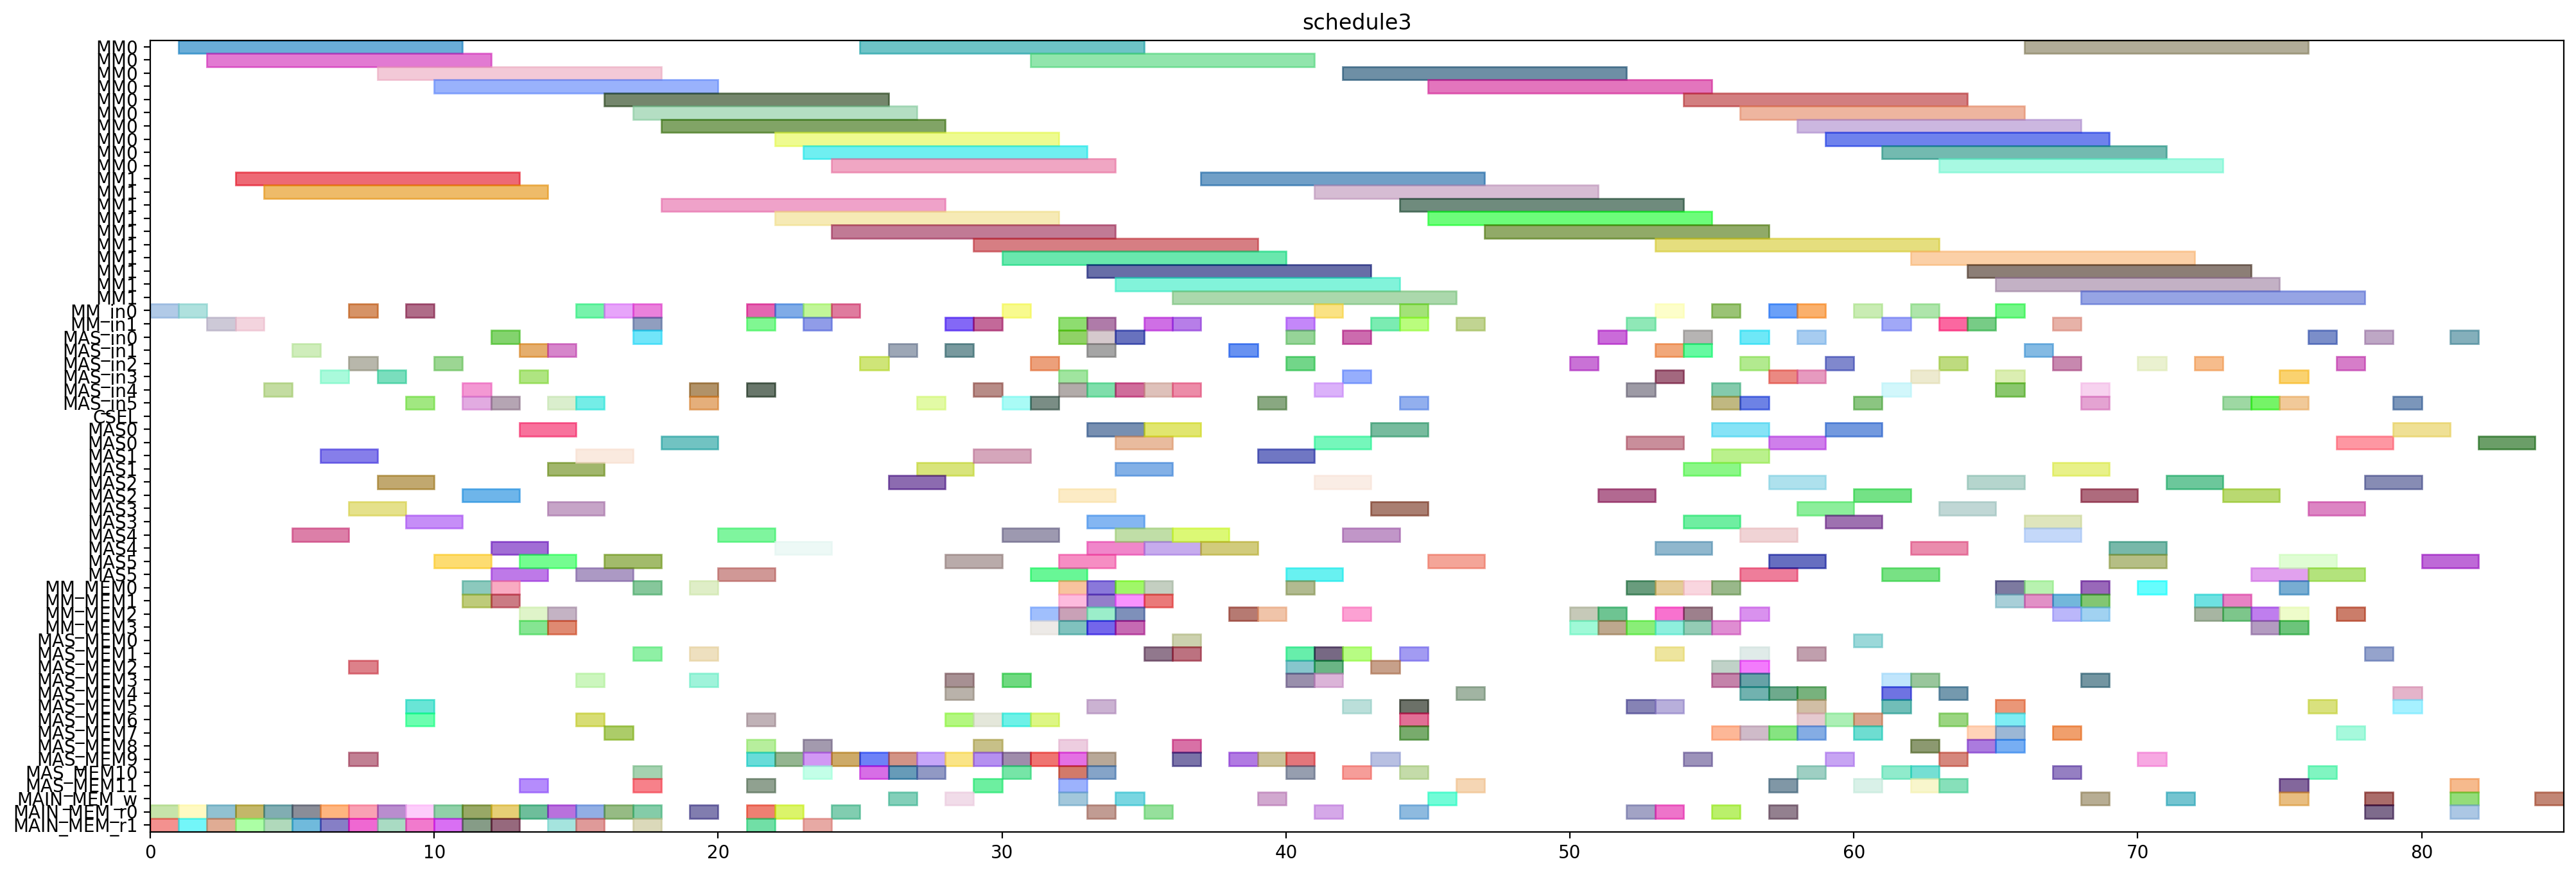

Write Python code to recreate this figure.
from pyschedule import Scenario, solvers, plotters, alt


def solve():
	horizon = 200
	S = Scenario("schedule3", horizon=horizon)

	# resource
	MM = S.Resources('MM', num=2, size=10)
	MM_in = S.Resources('MM_in', num=2)
	MAS_in = S.Resources('MAS_in', num=6)
	CSEL = S.Resource('CSEL')
	MAS = S.Resources('MAS', num=6, size=2, periods=range(1, horizon))
	MM_MEM = S.Resources('MM_MEM', num=4)
	MAS_MEM = S.Resources('MAS_MEM', num=12)
	MAIN_MEM_w = S.Resource('MAIN_MEM_w', size=1)
	MAIN_MEM_r = S.Resources('MAIN_MEM_r', num=2)

	# result of previous scheduling
	t0_t1_in = S.Task('t0_t1_in', length=1, delay_cost=1)
	S += t0_t1_in >= 0
	t0_t1_in += MM_in[0]

	t0_t1_mem0 = S.Task('t0_t1_mem0', length=1, delay_cost=1)
	S += t0_t1_mem0 >= 0
	t0_t1_mem0 += MAIN_MEM_r[0]

	t0_t1_mem1 = S.Task('t0_t1_mem1', length=1, delay_cost=1)
	S += t0_t1_mem1 >= 0
	t0_t1_mem1 += MAIN_MEM_r[1]

	t0_t0_in = S.Task('t0_t0_in', length=1, delay_cost=1)
	S += t0_t0_in >= 1
	t0_t0_in += MM_in[0]

	t0_t0_mem0 = S.Task('t0_t0_mem0', length=1, delay_cost=1)
	S += t0_t0_mem0 >= 1
	t0_t0_mem0 += MAIN_MEM_r[0]

	t0_t0_mem1 = S.Task('t0_t0_mem1', length=1, delay_cost=1)
	S += t0_t0_mem1 >= 1
	t0_t0_mem1 += MAIN_MEM_r[1]

	t0_t1 = S.Task('t0_t1', length=10, delay_cost=1)
	S += t0_t1 >= 1
	t0_t1 += MM[0]

	t0_t0 = S.Task('t0_t0', length=10, delay_cost=1)
	S += t0_t0 >= 2
	t0_t0 += MM[0]

	t2_t1_in = S.Task('t2_t1_in', length=1, delay_cost=1)
	S += t2_t1_in >= 2
	t2_t1_in += MM_in[1]

	t2_t1_mem0 = S.Task('t2_t1_mem0', length=1, delay_cost=1)
	S += t2_t1_mem0 >= 2
	t2_t1_mem0 += MAIN_MEM_r[0]

	t2_t1_mem1 = S.Task('t2_t1_mem1', length=1, delay_cost=1)
	S += t2_t1_mem1 >= 2
	t2_t1_mem1 += MAIN_MEM_r[1]

	t2_t0_in = S.Task('t2_t0_in', length=1, delay_cost=1)
	S += t2_t0_in >= 3
	t2_t0_in += MM_in[1]

	t2_t0_mem0 = S.Task('t2_t0_mem0', length=1, delay_cost=1)
	S += t2_t0_mem0 >= 3
	t2_t0_mem0 += MAIN_MEM_r[0]

	t2_t0_mem1 = S.Task('t2_t0_mem1', length=1, delay_cost=1)
	S += t2_t0_mem1 >= 3
	t2_t0_mem1 += MAIN_MEM_r[1]

	t2_t1 = S.Task('t2_t1', length=10, delay_cost=1)
	S += t2_t1 >= 3
	t2_t1 += MM[1]

	t0_t3_in = S.Task('t0_t3_in', length=1, delay_cost=1)
	S += t0_t3_in >= 4
	t0_t3_in += MAS_in[4]

	t0_t3_mem0 = S.Task('t0_t3_mem0', length=1, delay_cost=1)
	S += t0_t3_mem0 >= 4
	t0_t3_mem0 += MAIN_MEM_r[0]

	t0_t3_mem1 = S.Task('t0_t3_mem1', length=1, delay_cost=1)
	S += t0_t3_mem1 >= 4
	t0_t3_mem1 += MAIN_MEM_r[1]

	t2_t0 = S.Task('t2_t0', length=10, delay_cost=1)
	S += t2_t0 >= 4
	t2_t0 += MM[1]

	t0_t2_in = S.Task('t0_t2_in', length=1, delay_cost=1)
	S += t0_t2_in >= 5
	t0_t2_in += MAS_in[1]

	t0_t2_mem0 = S.Task('t0_t2_mem0', length=1, delay_cost=1)
	S += t0_t2_mem0 >= 5
	t0_t2_mem0 += MAIN_MEM_r[0]

	t0_t2_mem1 = S.Task('t0_t2_mem1', length=1, delay_cost=1)
	S += t0_t2_mem1 >= 5
	t0_t2_mem1 += MAIN_MEM_r[1]

	t0_t3 = S.Task('t0_t3', length=2, delay_cost=1)
	S += t0_t3 >= 5
	t0_t3 += MAS[4]

	t0_t2 = S.Task('t0_t2', length=2, delay_cost=1)
	S += t0_t2 >= 6
	t0_t2 += MAS[1]

	t2_t2_in = S.Task('t2_t2_in', length=1, delay_cost=1)
	S += t2_t2_in >= 6
	t2_t2_in += MAS_in[3]

	t2_t2_mem0 = S.Task('t2_t2_mem0', length=1, delay_cost=1)
	S += t2_t2_mem0 >= 6
	t2_t2_mem0 += MAIN_MEM_r[0]

	t2_t2_mem1 = S.Task('t2_t2_mem1', length=1, delay_cost=1)
	S += t2_t2_mem1 >= 6
	t2_t2_mem1 += MAIN_MEM_r[1]

	t0_t4_in = S.Task('t0_t4_in', length=1, delay_cost=1)
	S += t0_t4_in >= 7
	t0_t4_in += MM_in[0]

	t0_t4_mem0 = S.Task('t0_t4_mem0', length=1, delay_cost=1)
	S += t0_t4_mem0 >= 7
	t0_t4_mem0 += MAS_MEM[2]

	t0_t4_mem1 = S.Task('t0_t4_mem1', length=1, delay_cost=1)
	S += t0_t4_mem1 >= 7
	t0_t4_mem1 += MAS_MEM[9]

	t2_t2 = S.Task('t2_t2', length=2, delay_cost=1)
	S += t2_t2 >= 7
	t2_t2 += MAS[3]

	t2_t3_in = S.Task('t2_t3_in', length=1, delay_cost=1)
	S += t2_t3_in >= 7
	t2_t3_in += MAS_in[2]

	t2_t3_mem0 = S.Task('t2_t3_mem0', length=1, delay_cost=1)
	S += t2_t3_mem0 >= 7
	t2_t3_mem0 += MAIN_MEM_r[0]

	t2_t3_mem1 = S.Task('t2_t3_mem1', length=1, delay_cost=1)
	S += t2_t3_mem1 >= 7
	t2_t3_mem1 += MAIN_MEM_r[1]

	t0_t4 = S.Task('t0_t4', length=10, delay_cost=1)
	S += t0_t4 >= 8
	t0_t4 += MM[0]

	t14_t2_in = S.Task('t14_t2_in', length=1, delay_cost=1)
	S += t14_t2_in >= 8
	t14_t2_in += MAS_in[3]

	t14_t2_mem0 = S.Task('t14_t2_mem0', length=1, delay_cost=1)
	S += t14_t2_mem0 >= 8
	t14_t2_mem0 += MAIN_MEM_r[0]

	t14_t2_mem1 = S.Task('t14_t2_mem1', length=1, delay_cost=1)
	S += t14_t2_mem1 >= 8
	t14_t2_mem1 += MAIN_MEM_r[1]

	t2_t3 = S.Task('t2_t3', length=2, delay_cost=1)
	S += t2_t3 >= 8
	t2_t3 += MAS[2]

	t14_t2 = S.Task('t14_t2', length=2, delay_cost=1)
	S += t14_t2 >= 9
	t14_t2 += MAS[3]

	t2_t4_in = S.Task('t2_t4_in', length=1, delay_cost=1)
	S += t2_t4_in >= 9
	t2_t4_in += MM_in[0]

	t2_t4_mem0 = S.Task('t2_t4_mem0', length=1, delay_cost=1)
	S += t2_t4_mem0 >= 9
	t2_t4_mem0 += MAS_MEM[6]

	t2_t4_mem1 = S.Task('t2_t4_mem1', length=1, delay_cost=1)
	S += t2_t4_mem1 >= 9
	t2_t4_mem1 += MAS_MEM[5]

	t9_t2_in = S.Task('t9_t2_in', length=1, delay_cost=1)
	S += t9_t2_in >= 9
	t9_t2_in += MAS_in[5]

	t9_t2_mem0 = S.Task('t9_t2_mem0', length=1, delay_cost=1)
	S += t9_t2_mem0 >= 9
	t9_t2_mem0 += MAIN_MEM_r[0]

	t9_t2_mem1 = S.Task('t9_t2_mem1', length=1, delay_cost=1)
	S += t9_t2_mem1 >= 9
	t9_t2_mem1 += MAIN_MEM_r[1]

	t2_t4 = S.Task('t2_t4', length=10, delay_cost=1)
	S += t2_t4 >= 10
	t2_t4 += MM[0]

	t7_t2_in = S.Task('t7_t2_in', length=1, delay_cost=1)
	S += t7_t2_in >= 10
	t7_t2_in += MAS_in[2]

	t7_t2_mem0 = S.Task('t7_t2_mem0', length=1, delay_cost=1)
	S += t7_t2_mem0 >= 10
	t7_t2_mem0 += MAIN_MEM_r[0]

	t7_t2_mem1 = S.Task('t7_t2_mem1', length=1, delay_cost=1)
	S += t7_t2_mem1 >= 10
	t7_t2_mem1 += MAIN_MEM_r[1]

	t9_t2 = S.Task('t9_t2', length=2, delay_cost=1)
	S += t9_t2 >= 10
	t9_t2 += MAS[5]

	t00_in = S.Task('t00_in', length=1, delay_cost=1)
	S += t00_in >= 11
	t00_in += MAS_in[5]

	t00_mem0 = S.Task('t00_mem0', length=1, delay_cost=1)
	S += t00_mem0 >= 11
	t00_mem0 += MM_MEM[0]

	t00_mem1 = S.Task('t00_mem1', length=1, delay_cost=1)
	S += t00_mem1 >= 11
	t00_mem1 += MM_MEM[1]

	t16_t2_in = S.Task('t16_t2_in', length=1, delay_cost=1)
	S += t16_t2_in >= 11
	t16_t2_in += MAS_in[4]

	t16_t2_mem0 = S.Task('t16_t2_mem0', length=1, delay_cost=1)
	S += t16_t2_mem0 >= 11
	t16_t2_mem0 += MAIN_MEM_r[0]

	t16_t2_mem1 = S.Task('t16_t2_mem1', length=1, delay_cost=1)
	S += t16_t2_mem1 >= 11
	t16_t2_mem1 += MAIN_MEM_r[1]

	t7_t2 = S.Task('t7_t2', length=2, delay_cost=1)
	S += t7_t2 >= 11
	t7_t2 += MAS[2]

	new_TZ_t2_in = S.Task('new_TZ_t2_in', length=1, delay_cost=1)
	S += new_TZ_t2_in >= 12
	new_TZ_t2_in += MAS_in[5]

	new_TZ_t2_mem0 = S.Task('new_TZ_t2_mem0', length=1, delay_cost=1)
	S += new_TZ_t2_mem0 >= 12
	new_TZ_t2_mem0 += MAIN_MEM_r[0]

	new_TZ_t2_mem1 = S.Task('new_TZ_t2_mem1', length=1, delay_cost=1)
	S += new_TZ_t2_mem1 >= 12
	new_TZ_t2_mem1 += MAIN_MEM_r[1]

	t00 = S.Task('t00', length=2, delay_cost=1)
	S += t00 >= 12
	t00 += MAS[5]

	t0_t5_in = S.Task('t0_t5_in', length=1, delay_cost=1)
	S += t0_t5_in >= 12
	t0_t5_in += MAS_in[0]

	t0_t5_mem0 = S.Task('t0_t5_mem0', length=1, delay_cost=1)
	S += t0_t5_mem0 >= 12
	t0_t5_mem0 += MM_MEM[0]

	t0_t5_mem1 = S.Task('t0_t5_mem1', length=1, delay_cost=1)
	S += t0_t5_mem1 >= 12
	t0_t5_mem1 += MM_MEM[1]

	t16_t2 = S.Task('t16_t2', length=2, delay_cost=1)
	S += t16_t2 >= 12
	t16_t2 += MAS[4]

	new_TZ_t2 = S.Task('new_TZ_t2', length=2, delay_cost=1)
	S += new_TZ_t2 >= 13
	new_TZ_t2 += MAS[5]

	t0_t5 = S.Task('t0_t5', length=2, delay_cost=1)
	S += t0_t5 >= 13
	t0_t5 += MAS[0]

	t10_in = S.Task('t10_in', length=1, delay_cost=1)
	S += t10_in >= 13
	t10_in += MAS_in[3]

	t10_mem0 = S.Task('t10_mem0', length=1, delay_cost=1)
	S += t10_mem0 >= 13
	t10_mem0 += MAIN_MEM_r[0]

	t10_mem1 = S.Task('t10_mem1', length=1, delay_cost=1)
	S += t10_mem1 >= 13
	t10_mem1 += MAS_MEM[11]

	t20_in = S.Task('t20_in', length=1, delay_cost=1)
	S += t20_in >= 13
	t20_in += MAS_in[1]

	t20_mem0 = S.Task('t20_mem0', length=1, delay_cost=1)
	S += t20_mem0 >= 13
	t20_mem0 += MM_MEM[2]

	t20_mem1 = S.Task('t20_mem1', length=1, delay_cost=1)
	S += t20_mem1 >= 13
	t20_mem1 += MM_MEM[3]

	t10 = S.Task('t10', length=2, delay_cost=1)
	S += t10 >= 14
	t10 += MAS[3]

	t17_t2_in = S.Task('t17_t2_in', length=1, delay_cost=1)
	S += t17_t2_in >= 14
	t17_t2_in += MAS_in[5]

	t17_t2_mem0 = S.Task('t17_t2_mem0', length=1, delay_cost=1)
	S += t17_t2_mem0 >= 14
	t17_t2_mem0 += MAIN_MEM_r[0]

	t17_t2_mem1 = S.Task('t17_t2_mem1', length=1, delay_cost=1)
	S += t17_t2_mem1 >= 14
	t17_t2_mem1 += MAIN_MEM_r[1]

	t20 = S.Task('t20', length=2, delay_cost=1)
	S += t20 >= 14
	t20 += MAS[1]

	t2_t5_in = S.Task('t2_t5_in', length=1, delay_cost=1)
	S += t2_t5_in >= 14
	t2_t5_in += MAS_in[1]

	t2_t5_mem0 = S.Task('t2_t5_mem0', length=1, delay_cost=1)
	S += t2_t5_mem0 >= 14
	t2_t5_mem0 += MM_MEM[2]

	t2_t5_mem1 = S.Task('t2_t5_mem1', length=1, delay_cost=1)
	S += t2_t5_mem1 >= 14
	t2_t5_mem1 += MM_MEM[3]

	c200_in = S.Task('c200_in', length=1, delay_cost=1)
	S += c200_in >= 15
	c200_in += MM_in[0]

	c200_mem0 = S.Task('c200_mem0', length=1, delay_cost=1)
	S += c200_mem0 >= 15
	c200_mem0 += MAS_MEM[6]

	c200_mem1 = S.Task('c200_mem1', length=1, delay_cost=1)
	S += c200_mem1 >= 15
	c200_mem1 += MAIN_MEM_r[1]

	t17_t2 = S.Task('t17_t2', length=2, delay_cost=1)
	S += t17_t2 >= 15
	t17_t2 += MAS[5]

	t2_t5 = S.Task('t2_t5', length=2, delay_cost=1)
	S += t2_t5 >= 15
	t2_t5 += MAS[1]

	t30_in = S.Task('t30_in', length=1, delay_cost=1)
	S += t30_in >= 15
	t30_in += MAS_in[5]

	t30_mem0 = S.Task('t30_mem0', length=1, delay_cost=1)
	S += t30_mem0 >= 15
	t30_mem0 += MAIN_MEM_r[0]

	t30_mem1 = S.Task('t30_mem1', length=1, delay_cost=1)
	S += t30_mem1 >= 15
	t30_mem1 += MAS_MEM[3]

	c200 = S.Task('c200', length=10, delay_cost=1)
	S += c200 >= 16
	c200 += MM[0]

	t17_t0_in = S.Task('t17_t0_in', length=1, delay_cost=1)
	S += t17_t0_in >= 16
	t17_t0_in += MM_in[0]

	t17_t0_mem0 = S.Task('t17_t0_mem0', length=1, delay_cost=1)
	S += t17_t0_mem0 >= 16
	t17_t0_mem0 += MAIN_MEM_r[0]

	t17_t0_mem1 = S.Task('t17_t0_mem1', length=1, delay_cost=1)
	S += t17_t0_mem1 >= 16
	t17_t0_mem1 += MAS_MEM[7]

	t30 = S.Task('t30', length=2, delay_cost=1)
	S += t30 >= 16
	t30 += MAS[5]

	c010_in = S.Task('c010_in', length=1, delay_cost=1)
	S += c010_in >= 17
	c010_in += MM_in[1]

	c010_mem0 = S.Task('c010_mem0', length=1, delay_cost=1)
	S += c010_mem0 >= 17
	c010_mem0 += MAS_MEM[10]

	c010_mem1 = S.Task('c010_mem1', length=1, delay_cost=1)
	S += c010_mem1 >= 17
	c010_mem1 += MAIN_MEM_r[1]

	t01_in = S.Task('t01_in', length=1, delay_cost=1)
	S += t01_in >= 17
	t01_in += MAS_in[0]

	t01_mem0 = S.Task('t01_mem0', length=1, delay_cost=1)
	S += t01_mem0 >= 17
	t01_mem0 += MM_MEM[0]

	t01_mem1 = S.Task('t01_mem1', length=1, delay_cost=1)
	S += t01_mem1 >= 17
	t01_mem1 += MAS_MEM[1]

	t16_t0_in = S.Task('t16_t0_in', length=1, delay_cost=1)
	S += t16_t0_in >= 17
	t16_t0_in += MM_in[0]

	t16_t0_mem0 = S.Task('t16_t0_mem0', length=1, delay_cost=1)
	S += t16_t0_mem0 >= 17
	t16_t0_mem0 += MAIN_MEM_r[0]

	t16_t0_mem1 = S.Task('t16_t0_mem1', length=1, delay_cost=1)
	S += t16_t0_mem1 >= 17
	t16_t0_mem1 += MAS_MEM[11]

	t17_t0 = S.Task('t17_t0', length=10, delay_cost=1)
	S += t17_t0 >= 17
	t17_t0 += MM[0]

	c010 = S.Task('c010', length=10, delay_cost=1)
	S += c010 >= 18
	c010 += MM[1]

	t01 = S.Task('t01', length=2, delay_cost=1)
	S += t01 >= 18
	t01 += MAS[0]

	t16_t0 = S.Task('t16_t0', length=10, delay_cost=1)
	S += t16_t0 >= 18
	t16_t0 += MM[0]

	t11_in = S.Task('t11_in', length=1, delay_cost=1)
	S += t11_in >= 19
	t11_in += MAS_in[4]

	t11_mem0 = S.Task('t11_mem0', length=1, delay_cost=1)
	S += t11_mem0 >= 19
	t11_mem0 += MAIN_MEM_r[0]

	t11_mem1 = S.Task('t11_mem1', length=1, delay_cost=1)
	S += t11_mem1 >= 19
	t11_mem1 += MAS_MEM[1]

	t21_in = S.Task('t21_in', length=1, delay_cost=1)
	S += t21_in >= 19
	t21_in += MAS_in[5]

	t21_mem0 = S.Task('t21_mem0', length=1, delay_cost=1)
	S += t21_mem0 >= 19
	t21_mem0 += MM_MEM[0]

	t21_mem1 = S.Task('t21_mem1', length=1, delay_cost=1)
	S += t21_mem1 >= 19
	t21_mem1 += MAS_MEM[3]

	t11 = S.Task('t11', length=2, delay_cost=1)
	S += t11 >= 20
	t11 += MAS[4]

	t21 = S.Task('t21', length=2, delay_cost=1)
	S += t21 >= 20
	t21 += MAS[5]

	c201_in = S.Task('c201_in', length=1, delay_cost=1)
	S += c201_in >= 21
	c201_in += MM_in[0]

	c201_mem0 = S.Task('c201_mem0', length=1, delay_cost=1)
	S += c201_mem0 >= 21
	c201_mem0 += MAS_MEM[8]

	c201_mem1 = S.Task('c201_mem1', length=1, delay_cost=1)
	S += c201_mem1 >= 21
	c201_mem1 += MAIN_MEM_r[1]

	t31_in = S.Task('t31_in', length=1, delay_cost=1)
	S += t31_in >= 21
	t31_in += MAS_in[4]

	t31_mem0 = S.Task('t31_mem0', length=1, delay_cost=1)
	S += t31_mem0 >= 21
	t31_mem0 += MAIN_MEM_r[0]

	t31_mem1 = S.Task('t31_mem1', length=1, delay_cost=1)
	S += t31_mem1 >= 21
	t31_mem1 += MAS_MEM[11]

	t4_t3_in = S.Task('t4_t3_in', length=1, delay_cost=1)
	S += t4_t3_in >= 21
	t4_t3_in += MM_in[1]

	t4_t3_mem0 = S.Task('t4_t3_mem0', length=1, delay_cost=1)
	S += t4_t3_mem0 >= 21
	t4_t3_mem0 += MAS_MEM[6]

	t4_t3_mem1 = S.Task('t4_t3_mem1', length=1, delay_cost=1)
	S += t4_t3_mem1 >= 21
	t4_t3_mem1 += MAS_MEM[9]

	c201 = S.Task('c201', length=10, delay_cost=1)
	S += c201 >= 22
	c201 += MM[0]

	t17_t1_in = S.Task('t17_t1_in', length=1, delay_cost=1)
	S += t17_t1_in >= 22
	t17_t1_in += MM_in[0]

	t17_t1_mem0 = S.Task('t17_t1_mem0', length=1, delay_cost=1)
	S += t17_t1_mem0 >= 22
	t17_t1_mem0 += MAIN_MEM_r[0]

	t17_t1_mem1 = S.Task('t17_t1_mem1', length=1, delay_cost=1)
	S += t17_t1_mem1 >= 22
	t17_t1_mem1 += MAS_MEM[9]

	t31 = S.Task('t31', length=2, delay_cost=1)
	S += t31 >= 22
	t31 += MAS[4]

	t4_t3 = S.Task('t4_t3', length=10, delay_cost=1)
	S += t4_t3 >= 22
	t4_t3 += MM[1]

	c011_in = S.Task('c011_in', length=1, delay_cost=1)
	S += c011_in >= 23
	c011_in += MM_in[0]

	c011_mem0 = S.Task('c011_mem0', length=1, delay_cost=1)
	S += c011_mem0 >= 23
	c011_mem0 += MAS_MEM[8]

	c011_mem1 = S.Task('c011_mem1', length=1, delay_cost=1)
	S += c011_mem1 >= 23
	c011_mem1 += MAIN_MEM_r[1]

	t17_t1 = S.Task('t17_t1', length=10, delay_cost=1)
	S += t17_t1 >= 23
	t17_t1 += MM[0]

	t5_t3_in = S.Task('t5_t3_in', length=1, delay_cost=1)
	S += t5_t3_in >= 23
	t5_t3_in += MM_in[1]

	t5_t3_mem0 = S.Task('t5_t3_mem0', length=1, delay_cost=1)
	S += t5_t3_mem0 >= 23
	t5_t3_mem0 += MAS_MEM[10]

	t5_t3_mem1 = S.Task('t5_t3_mem1', length=1, delay_cost=1)
	S += t5_t3_mem1 >= 23
	t5_t3_mem1 += MAS_MEM[9]

	c011 = S.Task('c011', length=10, delay_cost=1)
	S += c011 >= 24
	c011 += MM[0]

	t16_t1_in = S.Task('t16_t1_in', length=1, delay_cost=1)
	S += t16_t1_in >= 24
	t16_t1_in += MM_in[0]

	t16_t1_mem0 = S.Task('t16_t1_mem0', length=1, delay_cost=1)
	S += t16_t1_mem0 >= 24
	t16_t1_mem0 += MAIN_MEM_r[0]

	t16_t1_mem1 = S.Task('t16_t1_mem1', length=1, delay_cost=1)
	S += t16_t1_mem1 >= 24
	t16_t1_mem1 += MAS_MEM[9]

	t5_t3 = S.Task('t5_t3', length=10, delay_cost=1)
	S += t5_t3 >= 24
	t5_t3 += MM[1]

	t16_t1 = S.Task('t16_t1', length=10, delay_cost=1)
	S += t16_t1 >= 25
	t16_t1 += MM[0]

	t5_t0_in = S.Task('t5_t0_in', length=1, delay_cost=1)
	S += t5_t0_in >= 25
	t5_t0_in += MAS_in[2]

	t5_t0_mem0 = S.Task('t5_t0_mem0', length=1, delay_cost=1)
	S += t5_t0_mem0 >= 25
	t5_t0_mem0 += MAS_MEM[10]

	t5_t0_mem1 = S.Task('t5_t0_mem1', length=1, delay_cost=1)
	S += t5_t0_mem1 >= 25
	t5_t0_mem1 += MAS_MEM[9]

	c200_w = S.Task('c200_w', length=1, delay_cost=1)
	S += c200_w >= 26
	c200_w += MAIN_MEM_w

	t5_t0 = S.Task('t5_t0', length=2, delay_cost=1)
	S += t5_t0 >= 26
	t5_t0 += MAS[2]

	t5_t1_in = S.Task('t5_t1_in', length=1, delay_cost=1)
	S += t5_t1_in >= 26
	t5_t1_in += MAS_in[1]

	t5_t1_mem0 = S.Task('t5_t1_mem0', length=1, delay_cost=1)
	S += t5_t1_mem0 >= 26
	t5_t1_mem0 += MAS_MEM[10]

	t5_t1_mem1 = S.Task('t5_t1_mem1', length=1, delay_cost=1)
	S += t5_t1_mem1 >= 26
	t5_t1_mem1 += MAS_MEM[9]

	t16_t3_in = S.Task('t16_t3_in', length=1, delay_cost=1)
	S += t16_t3_in >= 27
	t16_t3_in += MAS_in[5]

	t16_t3_mem0 = S.Task('t16_t3_mem0', length=1, delay_cost=1)
	S += t16_t3_mem0 >= 27
	t16_t3_mem0 += MAS_MEM[10]

	t16_t3_mem1 = S.Task('t16_t3_mem1', length=1, delay_cost=1)
	S += t16_t3_mem1 >= 27
	t16_t3_mem1 += MAS_MEM[9]

	t5_t1 = S.Task('t5_t1', length=2, delay_cost=1)
	S += t5_t1 >= 27
	t5_t1 += MAS[1]

	c010_w = S.Task('c010_w', length=1, delay_cost=1)
	S += c010_w >= 28
	c010_w += MAIN_MEM_w

	t16_t3 = S.Task('t16_t3', length=2, delay_cost=1)
	S += t16_t3 >= 28
	t16_t3 += MAS[5]

	t17_t3_in = S.Task('t17_t3_in', length=1, delay_cost=1)
	S += t17_t3_in >= 28
	t17_t3_in += MAS_in[1]

	t17_t3_mem0 = S.Task('t17_t3_mem0', length=1, delay_cost=1)
	S += t17_t3_mem0 >= 28
	t17_t3_mem0 += MAS_MEM[6]

	t17_t3_mem1 = S.Task('t17_t3_mem1', length=1, delay_cost=1)
	S += t17_t3_mem1 >= 28
	t17_t3_mem1 += MAS_MEM[9]

	t5_t2_in = S.Task('t5_t2_in', length=1, delay_cost=1)
	S += t5_t2_in >= 28
	t5_t2_in += MM_in[1]

	t5_t2_mem0 = S.Task('t5_t2_mem0', length=1, delay_cost=1)
	S += t5_t2_mem0 >= 28
	t5_t2_mem0 += MAS_MEM[4]

	t5_t2_mem1 = S.Task('t5_t2_mem1', length=1, delay_cost=1)
	S += t5_t2_mem1 >= 28
	t5_t2_mem1 += MAS_MEM[3]

	t16_t4_in = S.Task('t16_t4_in', length=1, delay_cost=1)
	S += t16_t4_in >= 29
	t16_t4_in += MM_in[1]

	t16_t4_mem0 = S.Task('t16_t4_mem0', length=1, delay_cost=1)
	S += t16_t4_mem0 >= 29
	t16_t4_mem0 += MAS_MEM[8]

	t16_t4_mem1 = S.Task('t16_t4_mem1', length=1, delay_cost=1)
	S += t16_t4_mem1 >= 29
	t16_t4_mem1 += MAS_MEM[11]

	t17_t3 = S.Task('t17_t3', length=2, delay_cost=1)
	S += t17_t3 >= 29
	t17_t3 += MAS[1]

	t4_t0_in = S.Task('t4_t0_in', length=1, delay_cost=1)
	S += t4_t0_in >= 29
	t4_t0_in += MAS_in[4]

	t4_t0_mem0 = S.Task('t4_t0_mem0', length=1, delay_cost=1)
	S += t4_t0_mem0 >= 29
	t4_t0_mem0 += MAS_MEM[6]

	t4_t0_mem1 = S.Task('t4_t0_mem1', length=1, delay_cost=1)
	S += t4_t0_mem1 >= 29
	t4_t0_mem1 += MAS_MEM[9]

	t5_t2 = S.Task('t5_t2', length=10, delay_cost=1)
	S += t5_t2 >= 29
	t5_t2 += MM[1]

	t16_t4 = S.Task('t16_t4', length=10, delay_cost=1)
	S += t16_t4 >= 30
	t16_t4 += MM[1]

	t17_t4_in = S.Task('t17_t4_in', length=1, delay_cost=1)
	S += t17_t4_in >= 30
	t17_t4_in += MM_in[0]

	t17_t4_mem0 = S.Task('t17_t4_mem0', length=1, delay_cost=1)
	S += t17_t4_mem0 >= 30
	t17_t4_mem0 += MAS_MEM[10]

	t17_t4_mem1 = S.Task('t17_t4_mem1', length=1, delay_cost=1)
	S += t17_t4_mem1 >= 30
	t17_t4_mem1 += MAS_MEM[3]

	t4_t0 = S.Task('t4_t0', length=2, delay_cost=1)
	S += t4_t0 >= 30
	t4_t0 += MAS[4]

	t4_t1_in = S.Task('t4_t1_in', length=1, delay_cost=1)
	S += t4_t1_in >= 30
	t4_t1_in += MAS_in[5]

	t4_t1_mem0 = S.Task('t4_t1_mem0', length=1, delay_cost=1)
	S += t4_t1_mem0 >= 30
	t4_t1_mem0 += MAS_MEM[6]

	t4_t1_mem1 = S.Task('t4_t1_mem1', length=1, delay_cost=1)
	S += t4_t1_mem1 >= 30
	t4_t1_mem1 += MAS_MEM[9]

	t13_t2_in = S.Task('t13_t2_in', length=1, delay_cost=1)
	S += t13_t2_in >= 31
	t13_t2_in += MAS_in[5]

	t13_t2_mem0 = S.Task('t13_t2_mem0', length=1, delay_cost=1)
	S += t13_t2_mem0 >= 31
	t13_t2_mem0 += MAS_MEM[6]

	t13_t2_mem1 = S.Task('t13_t2_mem1', length=1, delay_cost=1)
	S += t13_t2_mem1 >= 31
	t13_t2_mem1 += MAS_MEM[9]

	t17_t4 = S.Task('t17_t4', length=10, delay_cost=1)
	S += t17_t4 >= 31
	t17_t4 += MM[0]

	t41_in = S.Task('t41_in', length=1, delay_cost=1)
	S += t41_in >= 31
	t41_in += MAS_in[2]

	t41_mem0 = S.Task('t41_mem0', length=1, delay_cost=1)
	S += t41_mem0 >= 31
	t41_mem0 += MM_MEM[2]

	t41_mem1 = S.Task('t41_mem1', length=1, delay_cost=1)
	S += t41_mem1 >= 31
	t41_mem1 += MM_MEM[3]

	t4_t1 = S.Task('t4_t1', length=2, delay_cost=1)
	S += t4_t1 >= 31
	t4_t1 += MAS[5]

	c201_w = S.Task('c201_w', length=1, delay_cost=1)
	S += c201_w >= 32
	c201_w += MAIN_MEM_w

	new_TX_t2_in = S.Task('new_TX_t2_in', length=1, delay_cost=1)
	S += new_TX_t2_in >= 32
	new_TX_t2_in += MAS_in[3]

	new_TX_t2_mem0 = S.Task('new_TX_t2_mem0', length=1, delay_cost=1)
	S += new_TX_t2_mem0 >= 32
	new_TX_t2_mem0 += MAS_MEM[10]

	new_TX_t2_mem1 = S.Task('new_TX_t2_mem1', length=1, delay_cost=1)
	S += new_TX_t2_mem1 >= 32
	new_TX_t2_mem1 += MAS_MEM[9]

	t13_t2 = S.Task('t13_t2', length=2, delay_cost=1)
	S += t13_t2 >= 32
	t13_t2 += MAS[5]

	t17_t5_in = S.Task('t17_t5_in', length=1, delay_cost=1)
	S += t17_t5_in >= 32
	t17_t5_in += MAS_in[4]

	t17_t5_mem0 = S.Task('t17_t5_mem0', length=1, delay_cost=1)
	S += t17_t5_mem0 >= 32
	t17_t5_mem0 += MM_MEM[0]

	t17_t5_mem1 = S.Task('t17_t5_mem1', length=1, delay_cost=1)
	S += t17_t5_mem1 >= 32
	t17_t5_mem1 += MM_MEM[1]

	t41 = S.Task('t41', length=2, delay_cost=1)
	S += t41 >= 32
	t41 += MAS[2]

	t4_t2_in = S.Task('t4_t2_in', length=1, delay_cost=1)
	S += t4_t2_in >= 32
	t4_t2_in += MM_in[1]

	t4_t2_mem0 = S.Task('t4_t2_mem0', length=1, delay_cost=1)
	S += t4_t2_mem0 >= 32
	t4_t2_mem0 += MAS_MEM[8]

	t4_t2_mem1 = S.Task('t4_t2_mem1', length=1, delay_cost=1)
	S += t4_t2_mem1 >= 32
	t4_t2_mem1 += MAS_MEM[11]

	t4_t5_in = S.Task('t4_t5_in', length=1, delay_cost=1)
	S += t4_t5_in >= 32
	t4_t5_in += MAS_in[0]

	t4_t5_mem0 = S.Task('t4_t5_mem0', length=1, delay_cost=1)
	S += t4_t5_mem0 >= 32
	t4_t5_mem0 += MM_MEM[2]

	t4_t5_mem1 = S.Task('t4_t5_mem1', length=1, delay_cost=1)
	S += t4_t5_mem1 >= 32
	t4_t5_mem1 += MM_MEM[3]

	new_TX_t2 = S.Task('new_TX_t2', length=2, delay_cost=1)
	S += new_TX_t2 >= 33
	new_TX_t2 += MAS[3]

	t170_in = S.Task('t170_in', length=1, delay_cost=1)
	S += t170_in >= 33
	t170_in += MAS_in[4]

	t170_mem0 = S.Task('t170_mem0', length=1, delay_cost=1)
	S += t170_mem0 >= 33
	t170_mem0 += MM_MEM[0]

	t170_mem1 = S.Task('t170_mem1', length=1, delay_cost=1)
	S += t170_mem1 >= 33
	t170_mem1 += MM_MEM[1]

	t17_t5 = S.Task('t17_t5', length=2, delay_cost=1)
	S += t17_t5 >= 33
	t17_t5 += MAS[4]

	t4_t2 = S.Task('t4_t2', length=10, delay_cost=1)
	S += t4_t2 >= 33
	t4_t2 += MM[1]

	t4_t5 = S.Task('t4_t5', length=2, delay_cost=1)
	S += t4_t5 >= 33
	t4_t5 += MAS[0]

	t51_in = S.Task('t51_in', length=1, delay_cost=1)
	S += t51_in >= 33
	t51_in += MAS_in[0]

	t51_mem0 = S.Task('t51_mem0', length=1, delay_cost=1)
	S += t51_mem0 >= 33
	t51_mem0 += MM_MEM[2]

	t51_mem1 = S.Task('t51_mem1', length=1, delay_cost=1)
	S += t51_mem1 >= 33
	t51_mem1 += MM_MEM[3]

	t6_t2_in = S.Task('t6_t2_in', length=1, delay_cost=1)
	S += t6_t2_in >= 33
	t6_t2_in += MAS_in[1]

	t6_t2_mem0 = S.Task('t6_t2_mem0', length=1, delay_cost=1)
	S += t6_t2_mem0 >= 33
	t6_t2_mem0 += MAS_MEM[10]

	t6_t2_mem1 = S.Task('t6_t2_mem1', length=1, delay_cost=1)
	S += t6_t2_mem1 >= 33
	t6_t2_mem1 += MAS_MEM[9]

	t7_t1_in = S.Task('t7_t1_in', length=1, delay_cost=1)
	S += t7_t1_in >= 33
	t7_t1_in += MM_in[1]

	t7_t1_mem0 = S.Task('t7_t1_mem0', length=1, delay_cost=1)
	S += t7_t1_mem0 >= 33
	t7_t1_mem0 += MAIN_MEM_r[0]

	t7_t1_mem1 = S.Task('t7_t1_mem1', length=1, delay_cost=1)
	S += t7_t1_mem1 >= 33
	t7_t1_mem1 += MAS_MEM[5]

	c011_w = S.Task('c011_w', length=1, delay_cost=1)
	S += c011_w >= 34
	c011_w += MAIN_MEM_w

	t160_in = S.Task('t160_in', length=1, delay_cost=1)
	S += t160_in >= 34
	t160_in += MAS_in[0]

	t160_mem0 = S.Task('t160_mem0', length=1, delay_cost=1)
	S += t160_mem0 >= 34
	t160_mem0 += MM_MEM[0]

	t160_mem1 = S.Task('t160_mem1', length=1, delay_cost=1)
	S += t160_mem1 >= 34
	t160_mem1 += MM_MEM[1]

	t170 = S.Task('t170', length=2, delay_cost=1)
	S += t170 >= 34
	t170 += MAS[4]

	t51 = S.Task('t51', length=2, delay_cost=1)
	S += t51 >= 34
	t51 += MAS[0]

	t5_t5_in = S.Task('t5_t5_in', length=1, delay_cost=1)
	S += t5_t5_in >= 34
	t5_t5_in += MAS_in[4]

	t5_t5_mem0 = S.Task('t5_t5_mem0', length=1, delay_cost=1)
	S += t5_t5_mem0 >= 34
	t5_t5_mem0 += MM_MEM[2]

	t5_t5_mem1 = S.Task('t5_t5_mem1', length=1, delay_cost=1)
	S += t5_t5_mem1 >= 34
	t5_t5_mem1 += MM_MEM[3]

	t6_t2 = S.Task('t6_t2', length=2, delay_cost=1)
	S += t6_t2 >= 34
	t6_t2 += MAS[1]

	t7_t1 = S.Task('t7_t1', length=10, delay_cost=1)
	S += t7_t1 >= 34
	t7_t1 += MM[1]

	t160 = S.Task('t160', length=2, delay_cost=1)
	S += t160 >= 35
	t160 += MAS[0]

	t16_t5_in = S.Task('t16_t5_in', length=1, delay_cost=1)
	S += t16_t5_in >= 35
	t16_t5_in += MAS_in[4]

	t16_t5_mem0 = S.Task('t16_t5_mem0', length=1, delay_cost=1)
	S += t16_t5_mem0 >= 35
	t16_t5_mem0 += MM_MEM[0]

	t16_t5_mem1 = S.Task('t16_t5_mem1', length=1, delay_cost=1)
	S += t16_t5_mem1 >= 35
	t16_t5_mem1 += MM_MEM[1]

	t5_t5 = S.Task('t5_t5', length=2, delay_cost=1)
	S += t5_t5 >= 35
	t5_t5 += MAS[4]

	t9_t1_in = S.Task('t9_t1_in', length=1, delay_cost=1)
	S += t9_t1_in >= 35
	t9_t1_in += MM_in[1]

	t9_t1_mem0 = S.Task('t9_t1_mem0', length=1, delay_cost=1)
	S += t9_t1_mem0 >= 35
	t9_t1_mem0 += MAIN_MEM_r[0]

	t9_t1_mem1 = S.Task('t9_t1_mem1', length=1, delay_cost=1)
	S += t9_t1_mem1 >= 35
	t9_t1_mem1 += MAS_MEM[1]

	c000_in = S.Task('c000_in', length=1, delay_cost=1)
	S += c000_in >= 36
	c000_in += MAS_in[4]

	c000_mem0 = S.Task('c000_mem0', length=1, delay_cost=1)
	S += c000_mem0 >= 36
	c000_mem0 += MAS_MEM[0]

	c000_mem1 = S.Task('c000_mem1', length=1, delay_cost=1)
	S += c000_mem1 >= 36
	c000_mem1 += MAS_MEM[9]

	t16_t5 = S.Task('t16_t5', length=2, delay_cost=1)
	S += t16_t5 >= 36
	t16_t5 += MAS[4]

	t6_t1_in = S.Task('t6_t1_in', length=1, delay_cost=1)
	S += t6_t1_in >= 36
	t6_t1_in += MM_in[1]

	t6_t1_mem0 = S.Task('t6_t1_mem0', length=1, delay_cost=1)
	S += t6_t1_mem0 >= 36
	t6_t1_mem0 += MAS_MEM[8]

	t6_t1_mem1 = S.Task('t6_t1_mem1', length=1, delay_cost=1)
	S += t6_t1_mem1 >= 36
	t6_t1_mem1 += MAS_MEM[1]

	t9_t1 = S.Task('t9_t1', length=10, delay_cost=1)
	S += t9_t1 >= 36
	t9_t1 += MM[1]

	c000 = S.Task('c000', length=2, delay_cost=1)
	S += c000 >= 37
	c000 += MAS[4]

	t6_t1 = S.Task('t6_t1', length=10, delay_cost=1)
	S += t6_t1 >= 37
	t6_t1 += MM[1]

	t50_in = S.Task('t50_in', length=1, delay_cost=1)
	S += t50_in >= 38
	t50_in += MAS_in[1]

	t50_mem0 = S.Task('t50_mem0', length=1, delay_cost=1)
	S += t50_mem0 >= 38
	t50_mem0 += MM_MEM[2]

	t50_mem1 = S.Task('t50_mem1', length=1, delay_cost=1)
	S += t50_mem1 >= 38
	t50_mem1 += MAS_MEM[9]

	c000_w = S.Task('c000_w', length=1, delay_cost=1)
	S += c000_w >= 39
	c000_w += MAIN_MEM_w

	t161_in = S.Task('t161_in', length=1, delay_cost=1)
	S += t161_in >= 39
	t161_in += MAS_in[5]

	t161_mem0 = S.Task('t161_mem0', length=1, delay_cost=1)
	S += t161_mem0 >= 39
	t161_mem0 += MM_MEM[2]

	t161_mem1 = S.Task('t161_mem1', length=1, delay_cost=1)
	S += t161_mem1 >= 39
	t161_mem1 += MAS_MEM[9]

	t50 = S.Task('t50', length=2, delay_cost=1)
	S += t50 >= 39
	t50 += MAS[1]

	t161 = S.Task('t161', length=2, delay_cost=1)
	S += t161 >= 40
	t161 += MAS[5]

	t171_in = S.Task('t171_in', length=1, delay_cost=1)
	S += t171_in >= 40
	t171_in += MAS_in[2]

	t171_mem0 = S.Task('t171_mem0', length=1, delay_cost=1)
	S += t171_mem0 >= 40
	t171_mem0 += MM_MEM[0]

	t171_mem1 = S.Task('t171_mem1', length=1, delay_cost=1)
	S += t171_mem1 >= 40
	t171_mem1 += MAS_MEM[9]

	t6_t0_in = S.Task('t6_t0_in', length=1, delay_cost=1)
	S += t6_t0_in >= 40
	t6_t0_in += MM_in[1]

	t6_t0_mem0 = S.Task('t6_t0_mem0', length=1, delay_cost=1)
	S += t6_t0_mem0 >= 40
	t6_t0_mem0 += MAS_MEM[10]

	t6_t0_mem1 = S.Task('t6_t0_mem1', length=1, delay_cost=1)
	S += t6_t0_mem1 >= 40
	t6_t0_mem1 += MAS_MEM[3]

	t9_t3_in = S.Task('t9_t3_in', length=1, delay_cost=1)
	S += t9_t3_in >= 40
	t9_t3_in += MAS_in[0]

	t9_t3_mem0 = S.Task('t9_t3_mem0', length=1, delay_cost=1)
	S += t9_t3_mem0 >= 40
	t9_t3_mem0 += MAS_MEM[2]

	t9_t3_mem1 = S.Task('t9_t3_mem1', length=1, delay_cost=1)
	S += t9_t3_mem1 >= 40
	t9_t3_mem1 += MAS_MEM[1]

	t171 = S.Task('t171', length=2, delay_cost=1)
	S += t171 >= 41
	t171 += MAS[2]

	t6_t0 = S.Task('t6_t0', length=10, delay_cost=1)
	S += t6_t0 >= 41
	t6_t0 += MM[1]

	t6_t3_in = S.Task('t6_t3_in', length=1, delay_cost=1)
	S += t6_t3_in >= 41
	t6_t3_in += MAS_in[4]

	t6_t3_mem0 = S.Task('t6_t3_mem0', length=1, delay_cost=1)
	S += t6_t3_mem0 >= 41
	t6_t3_mem0 += MAS_MEM[2]

	t6_t3_mem1 = S.Task('t6_t3_mem1', length=1, delay_cost=1)
	S += t6_t3_mem1 >= 41
	t6_t3_mem1 += MAS_MEM[1]

	t9_t0_in = S.Task('t9_t0_in', length=1, delay_cost=1)
	S += t9_t0_in >= 41
	t9_t0_in += MM_in[0]

	t9_t0_mem0 = S.Task('t9_t0_mem0', length=1, delay_cost=1)
	S += t9_t0_mem0 >= 41
	t9_t0_mem0 += MAIN_MEM_r[0]

	t9_t0_mem1 = S.Task('t9_t0_mem1', length=1, delay_cost=1)
	S += t9_t0_mem1 >= 41
	t9_t0_mem1 += MAS_MEM[3]

	t9_t3 = S.Task('t9_t3', length=2, delay_cost=1)
	S += t9_t3 >= 41
	t9_t3 += MAS[0]

	c001_in = S.Task('c001_in', length=1, delay_cost=1)
	S += c001_in >= 42
	c001_in += MAS_in[0]

	c001_mem0 = S.Task('c001_mem0', length=1, delay_cost=1)
	S += c001_mem0 >= 42
	c001_mem0 += MAS_MEM[10]

	c001_mem1 = S.Task('c001_mem1', length=1, delay_cost=1)
	S += c001_mem1 >= 42
	c001_mem1 += MAS_MEM[5]

	t40_in = S.Task('t40_in', length=1, delay_cost=1)
	S += t40_in >= 42
	t40_in += MAS_in[3]

	t40_mem0 = S.Task('t40_mem0', length=1, delay_cost=1)
	S += t40_mem0 >= 42
	t40_mem0 += MM_MEM[2]

	t40_mem1 = S.Task('t40_mem1', length=1, delay_cost=1)
	S += t40_mem1 >= 42
	t40_mem1 += MAS_MEM[1]

	t6_t3 = S.Task('t6_t3', length=2, delay_cost=1)
	S += t6_t3 >= 42
	t6_t3 += MAS[4]

	t9_t0 = S.Task('t9_t0', length=10, delay_cost=1)
	S += t9_t0 >= 42
	t9_t0 += MM[0]

	c001 = S.Task('c001', length=2, delay_cost=1)
	S += c001 >= 43
	c001 += MAS[0]

	t40 = S.Task('t40', length=2, delay_cost=1)
	S += t40 >= 43
	t40 += MAS[3]

	t6_t4_in = S.Task('t6_t4_in', length=1, delay_cost=1)
	S += t6_t4_in >= 43
	t6_t4_in += MM_in[1]

	t6_t4_mem0 = S.Task('t6_t4_mem0', length=1, delay_cost=1)
	S += t6_t4_mem0 >= 43
	t6_t4_mem0 += MAS_MEM[2]

	t6_t4_mem1 = S.Task('t6_t4_mem1', length=1, delay_cost=1)
	S += t6_t4_mem1 >= 43
	t6_t4_mem1 += MAS_MEM[9]

	t6_t4 = S.Task('t6_t4', length=10, delay_cost=1)
	S += t6_t4 >= 44
	t6_t4 += MM[1]

	t7_t0_in = S.Task('t7_t0_in', length=1, delay_cost=1)
	S += t7_t0_in >= 44
	t7_t0_in += MM_in[0]

	t7_t0_mem0 = S.Task('t7_t0_mem0', length=1, delay_cost=1)
	S += t7_t0_mem0 >= 44
	t7_t0_mem0 += MAIN_MEM_r[0]

	t7_t0_mem1 = S.Task('t7_t0_mem1', length=1, delay_cost=1)
	S += t7_t0_mem1 >= 44
	t7_t0_mem1 += MAS_MEM[7]

	t7_t3_in = S.Task('t7_t3_in', length=1, delay_cost=1)
	S += t7_t3_in >= 44
	t7_t3_in += MAS_in[5]

	t7_t3_mem0 = S.Task('t7_t3_mem0', length=1, delay_cost=1)
	S += t7_t3_mem0 >= 44
	t7_t3_mem0 += MAS_MEM[6]

	t7_t3_mem1 = S.Task('t7_t3_mem1', length=1, delay_cost=1)
	S += t7_t3_mem1 >= 44
	t7_t3_mem1 += MAS_MEM[5]

	t9_t4_in = S.Task('t9_t4_in', length=1, delay_cost=1)
	S += t9_t4_in >= 44
	t9_t4_in += MM_in[1]

	t9_t4_mem0 = S.Task('t9_t4_mem0', length=1, delay_cost=1)
	S += t9_t4_mem0 >= 44
	t9_t4_mem0 += MAS_MEM[10]

	t9_t4_mem1 = S.Task('t9_t4_mem1', length=1, delay_cost=1)
	S += t9_t4_mem1 >= 44
	t9_t4_mem1 += MAS_MEM[1]

	c001_w = S.Task('c001_w', length=1, delay_cost=1)
	S += c001_w >= 45
	c001_w += MAIN_MEM_w

	t7_t0 = S.Task('t7_t0', length=10, delay_cost=1)
	S += t7_t0 >= 45
	t7_t0 += MM[0]

	t7_t3 = S.Task('t7_t3', length=2, delay_cost=1)
	S += t7_t3 >= 45
	t7_t3 += MAS[5]

	t9_t4 = S.Task('t9_t4', length=10, delay_cost=1)
	S += t9_t4 >= 45
	t9_t4 += MM[1]

	t7_t4_in = S.Task('t7_t4_in', length=1, delay_cost=1)
	S += t7_t4_in >= 46
	t7_t4_in += MM_in[1]

	t7_t4_mem0 = S.Task('t7_t4_mem0', length=1, delay_cost=1)
	S += t7_t4_mem0 >= 46
	t7_t4_mem0 += MAS_MEM[4]

	t7_t4_mem1 = S.Task('t7_t4_mem1', length=1, delay_cost=1)
	S += t7_t4_mem1 >= 46
	t7_t4_mem1 += MAS_MEM[11]

	t7_t4 = S.Task('t7_t4', length=10, delay_cost=1)
	S += t7_t4 >= 47
	t7_t4 += MM[1]

	t60_in = S.Task('t60_in', length=1, delay_cost=1)
	S += t60_in >= 50
	t60_in += MAS_in[2]

	t60_mem0 = S.Task('t60_mem0', length=1, delay_cost=1)
	S += t60_mem0 >= 50
	t60_mem0 += MM_MEM[2]

	t60_mem1 = S.Task('t60_mem1', length=1, delay_cost=1)
	S += t60_mem1 >= 50
	t60_mem1 += MM_MEM[3]

	t60 = S.Task('t60', length=2, delay_cost=1)
	S += t60 >= 51
	t60 += MAS[2]

	t6_t5_in = S.Task('t6_t5_in', length=1, delay_cost=1)
	S += t6_t5_in >= 51
	t6_t5_in += MAS_in[0]

	t6_t5_mem0 = S.Task('t6_t5_mem0', length=1, delay_cost=1)
	S += t6_t5_mem0 >= 51
	t6_t5_mem0 += MM_MEM[2]

	t6_t5_mem1 = S.Task('t6_t5_mem1', length=1, delay_cost=1)
	S += t6_t5_mem1 >= 51
	t6_t5_mem1 += MM_MEM[3]

	t14_t0_in = S.Task('t14_t0_in', length=1, delay_cost=1)
	S += t14_t0_in >= 52
	t14_t0_in += MM_in[1]

	t14_t0_mem0 = S.Task('t14_t0_mem0', length=1, delay_cost=1)
	S += t14_t0_mem0 >= 52
	t14_t0_mem0 += MAIN_MEM_r[0]

	t14_t0_mem1 = S.Task('t14_t0_mem1', length=1, delay_cost=1)
	S += t14_t0_mem1 >= 52
	t14_t0_mem1 += MAS_MEM[5]

	t6_t5 = S.Task('t6_t5', length=2, delay_cost=1)
	S += t6_t5 >= 52
	t6_t5 += MAS[0]

	t9_t5_in = S.Task('t9_t5_in', length=1, delay_cost=1)
	S += t9_t5_in >= 52
	t9_t5_in += MAS_in[4]

	t9_t5_mem0 = S.Task('t9_t5_mem0', length=1, delay_cost=1)
	S += t9_t5_mem0 >= 52
	t9_t5_mem0 += MM_MEM[0]

	t9_t5_mem1 = S.Task('t9_t5_mem1', length=1, delay_cost=1)
	S += t9_t5_mem1 >= 52
	t9_t5_mem1 += MM_MEM[3]

	new_TZ_t0_in = S.Task('new_TZ_t0_in', length=1, delay_cost=1)
	S += new_TZ_t0_in >= 53
	new_TZ_t0_in += MM_in[0]

	new_TZ_t0_mem0 = S.Task('new_TZ_t0_mem0', length=1, delay_cost=1)
	S += new_TZ_t0_mem0 >= 53
	new_TZ_t0_mem0 += MAIN_MEM_r[0]

	new_TZ_t0_mem1 = S.Task('new_TZ_t0_mem1', length=1, delay_cost=1)
	S += new_TZ_t0_mem1 >= 53
	new_TZ_t0_mem1 += MAS_MEM[5]

	t14_t0 = S.Task('t14_t0', length=10, delay_cost=1)
	S += t14_t0 >= 53
	t14_t0 += MM[1]

	t61_in = S.Task('t61_in', length=1, delay_cost=1)
	S += t61_in >= 53
	t61_in += MAS_in[3]

	t61_mem0 = S.Task('t61_mem0', length=1, delay_cost=1)
	S += t61_mem0 >= 53
	t61_mem0 += MM_MEM[2]

	t61_mem1 = S.Task('t61_mem1', length=1, delay_cost=1)
	S += t61_mem1 >= 53
	t61_mem1 += MAS_MEM[1]

	t90_in = S.Task('t90_in', length=1, delay_cost=1)
	S += t90_in >= 53
	t90_in += MAS_in[1]

	t90_mem0 = S.Task('t90_mem0', length=1, delay_cost=1)
	S += t90_mem0 >= 53
	t90_mem0 += MM_MEM[0]

	t90_mem1 = S.Task('t90_mem1', length=1, delay_cost=1)
	S += t90_mem1 >= 53
	t90_mem1 += MM_MEM[3]

	t9_t5 = S.Task('t9_t5', length=2, delay_cost=1)
	S += t9_t5 >= 53
	t9_t5 += MAS[4]

	new_TZ_t0 = S.Task('new_TZ_t0', length=10, delay_cost=1)
	S += new_TZ_t0 >= 54
	new_TZ_t0 += MM[0]

	t61 = S.Task('t61', length=2, delay_cost=1)
	S += t61 >= 54
	t61 += MAS[3]

	t7_t5_in = S.Task('t7_t5_in', length=1, delay_cost=1)
	S += t7_t5_in >= 54
	t7_t5_in += MAS_in[0]

	t7_t5_mem0 = S.Task('t7_t5_mem0', length=1, delay_cost=1)
	S += t7_t5_mem0 >= 54
	t7_t5_mem0 += MM_MEM[0]

	t7_t5_mem1 = S.Task('t7_t5_mem1', length=1, delay_cost=1)
	S += t7_t5_mem1 >= 54
	t7_t5_mem1 += MM_MEM[3]

	t90 = S.Task('t90', length=2, delay_cost=1)
	S += t90 >= 54
	t90 += MAS[1]

	t91_in = S.Task('t91_in', length=1, delay_cost=1)
	S += t91_in >= 54
	t91_in += MAS_in[1]

	t91_mem0 = S.Task('t91_mem0', length=1, delay_cost=1)
	S += t91_mem0 >= 54
	t91_mem0 += MM_MEM[2]

	t91_mem1 = S.Task('t91_mem1', length=1, delay_cost=1)
	S += t91_mem1 >= 54
	t91_mem1 += MAS_MEM[9]

	new_TZ_t1_in = S.Task('new_TZ_t1_in', length=1, delay_cost=1)
	S += new_TZ_t1_in >= 55
	new_TZ_t1_in += MM_in[0]

	new_TZ_t1_mem0 = S.Task('new_TZ_t1_mem0', length=1, delay_cost=1)
	S += new_TZ_t1_mem0 >= 55
	new_TZ_t1_mem0 += MAIN_MEM_r[0]

	new_TZ_t1_mem1 = S.Task('new_TZ_t1_mem1', length=1, delay_cost=1)
	S += new_TZ_t1_mem1 >= 55
	new_TZ_t1_mem1 += MAS_MEM[7]

	t100_in = S.Task('t100_in', length=1, delay_cost=1)
	S += t100_in >= 55
	t100_in += MAS_in[4]

	t100_mem0 = S.Task('t100_mem0', length=1, delay_cost=1)
	S += t100_mem0 >= 55
	t100_mem0 += MAS_MEM[2]

	t100_mem1 = S.Task('t100_mem1', length=1, delay_cost=1)
	S += t100_mem1 >= 55
	t100_mem1 += MAS_MEM[3]

	t70_in = S.Task('t70_in', length=1, delay_cost=1)
	S += t70_in >= 55
	t70_in += MAS_in[5]

	t70_mem0 = S.Task('t70_mem0', length=1, delay_cost=1)
	S += t70_mem0 >= 55
	t70_mem0 += MM_MEM[0]

	t70_mem1 = S.Task('t70_mem1', length=1, delay_cost=1)
	S += t70_mem1 >= 55
	t70_mem1 += MM_MEM[3]

	t7_t5 = S.Task('t7_t5', length=2, delay_cost=1)
	S += t7_t5 >= 55
	t7_t5 += MAS[0]

	t91 = S.Task('t91', length=2, delay_cost=1)
	S += t91 >= 55
	t91 += MAS[1]

	new_TZ_t1 = S.Task('new_TZ_t1', length=10, delay_cost=1)
	S += new_TZ_t1 >= 56
	new_TZ_t1 += MM[0]

	new_TZ_t3_in = S.Task('new_TZ_t3_in', length=1, delay_cost=1)
	S += new_TZ_t3_in >= 56
	new_TZ_t3_in += MAS_in[2]

	new_TZ_t3_mem0 = S.Task('new_TZ_t3_mem0', length=1, delay_cost=1)
	S += new_TZ_t3_mem0 >= 56
	new_TZ_t3_mem0 += MAS_MEM[4]

	new_TZ_t3_mem1 = S.Task('new_TZ_t3_mem1', length=1, delay_cost=1)
	S += new_TZ_t3_mem1 >= 56
	new_TZ_t3_mem1 += MAS_MEM[7]

	t100 = S.Task('t100', length=2, delay_cost=1)
	S += t100 >= 56
	t100 += MAS[4]

	t101_in = S.Task('t101_in', length=1, delay_cost=1)
	S += t101_in >= 56
	t101_in += MAS_in[5]

	t101_mem0 = S.Task('t101_mem0', length=1, delay_cost=1)
	S += t101_mem0 >= 56
	t101_mem0 += MAS_MEM[2]

	t101_mem1 = S.Task('t101_mem1', length=1, delay_cost=1)
	S += t101_mem1 >= 56
	t101_mem1 += MAS_MEM[3]

	t70 = S.Task('t70', length=2, delay_cost=1)
	S += t70 >= 56
	t70 += MAS[5]

	t71_in = S.Task('t71_in', length=1, delay_cost=1)
	S += t71_in >= 56
	t71_in += MAS_in[0]

	t71_mem0 = S.Task('t71_mem0', length=1, delay_cost=1)
	S += t71_mem0 >= 56
	t71_mem0 += MM_MEM[2]

	t71_mem1 = S.Task('t71_mem1', length=1, delay_cost=1)
	S += t71_mem1 >= 56
	t71_mem1 += MAS_MEM[1]

	new_TZ_t3 = S.Task('new_TZ_t3', length=2, delay_cost=1)
	S += new_TZ_t3 >= 57
	new_TZ_t3 += MAS[2]

	t101 = S.Task('t101', length=2, delay_cost=1)
	S += t101 >= 57
	t101 += MAS[5]

	t14_t1_in = S.Task('t14_t1_in', length=1, delay_cost=1)
	S += t14_t1_in >= 57
	t14_t1_in += MM_in[0]

	t14_t1_mem0 = S.Task('t14_t1_mem0', length=1, delay_cost=1)
	S += t14_t1_mem0 >= 57
	t14_t1_mem0 += MAIN_MEM_r[0]

	t14_t1_mem1 = S.Task('t14_t1_mem1', length=1, delay_cost=1)
	S += t14_t1_mem1 >= 57
	t14_t1_mem1 += MAS_MEM[7]

	t71 = S.Task('t71', length=2, delay_cost=1)
	S += t71 >= 57
	t71 += MAS[0]

	t80_in = S.Task('t80_in', length=1, delay_cost=1)
	S += t80_in >= 57
	t80_in += MAS_in[3]

	t80_mem0 = S.Task('t80_mem0', length=1, delay_cost=1)
	S += t80_mem0 >= 57
	t80_mem0 += MAS_MEM[4]

	t80_mem1 = S.Task('t80_mem1', length=1, delay_cost=1)
	S += t80_mem1 >= 57
	t80_mem1 += MAS_MEM[11]

	new_TZ_t4_in = S.Task('new_TZ_t4_in', length=1, delay_cost=1)
	S += new_TZ_t4_in >= 58
	new_TZ_t4_in += MM_in[0]

	new_TZ_t4_mem0 = S.Task('new_TZ_t4_mem0', length=1, delay_cost=1)
	S += new_TZ_t4_mem0 >= 58
	new_TZ_t4_mem0 += MAS_MEM[10]

	new_TZ_t4_mem1 = S.Task('new_TZ_t4_mem1', length=1, delay_cost=1)
	S += new_TZ_t4_mem1 >= 58
	new_TZ_t4_mem1 += MAS_MEM[5]

	t14_t1 = S.Task('t14_t1', length=10, delay_cost=1)
	S += t14_t1 >= 58
	t14_t1 += MM[0]

	t14_t3_in = S.Task('t14_t3_in', length=1, delay_cost=1)
	S += t14_t3_in >= 58
	t14_t3_in += MAS_in[3]

	t14_t3_mem0 = S.Task('t14_t3_mem0', length=1, delay_cost=1)
	S += t14_t3_mem0 >= 58
	t14_t3_mem0 += MAS_MEM[4]

	t14_t3_mem1 = S.Task('t14_t3_mem1', length=1, delay_cost=1)
	S += t14_t3_mem1 >= 58
	t14_t3_mem1 += MAS_MEM[7]

	t80 = S.Task('t80', length=2, delay_cost=1)
	S += t80 >= 58
	t80 += MAS[3]

	t81_in = S.Task('t81_in', length=1, delay_cost=1)
	S += t81_in >= 58
	t81_in += MAS_in[0]

	t81_mem0 = S.Task('t81_mem0', length=1, delay_cost=1)
	S += t81_mem0 >= 58
	t81_mem0 += MAS_MEM[6]

	t81_mem1 = S.Task('t81_mem1', length=1, delay_cost=1)
	S += t81_mem1 >= 58
	t81_mem1 += MAS_MEM[1]

	new_TZ_t4 = S.Task('new_TZ_t4', length=10, delay_cost=1)
	S += new_TZ_t4 >= 59
	new_TZ_t4 += MM[0]

	t110_in = S.Task('t110_in', length=1, delay_cost=1)
	S += t110_in >= 59
	t110_in += MAS_in[2]

	t110_mem0 = S.Task('t110_mem0', length=1, delay_cost=1)
	S += t110_mem0 >= 59
	t110_mem0 += MAS_MEM[6]

	t110_mem1 = S.Task('t110_mem1', length=1, delay_cost=1)
	S += t110_mem1 >= 59
	t110_mem1 += MAS_MEM[9]

	t14_t3 = S.Task('t14_t3', length=2, delay_cost=1)
	S += t14_t3 >= 59
	t14_t3 += MAS[3]

	t81 = S.Task('t81', length=2, delay_cost=1)
	S += t81 >= 59
	t81 += MAS[0]

	t110 = S.Task('t110', length=2, delay_cost=1)
	S += t110 >= 60
	t110 += MAS[2]

	t111_in = S.Task('t111_in', length=1, delay_cost=1)
	S += t111_in >= 60
	t111_in += MAS_in[5]

	t111_mem0 = S.Task('t111_mem0', length=1, delay_cost=1)
	S += t111_mem0 >= 60
	t111_mem0 += MAS_MEM[0]

	t111_mem1 = S.Task('t111_mem1', length=1, delay_cost=1)
	S += t111_mem1 >= 60
	t111_mem1 += MAS_MEM[11]

	t14_t4_in = S.Task('t14_t4_in', length=1, delay_cost=1)
	S += t14_t4_in >= 60
	t14_t4_in += MM_in[0]

	t14_t4_mem0 = S.Task('t14_t4_mem0', length=1, delay_cost=1)
	S += t14_t4_mem0 >= 60
	t14_t4_mem0 += MAS_MEM[6]

	t14_t4_mem1 = S.Task('t14_t4_mem1', length=1, delay_cost=1)
	S += t14_t4_mem1 >= 60
	t14_t4_mem1 += MAS_MEM[7]

	new_TX_t0_in = S.Task('new_TX_t0_in', length=1, delay_cost=1)
	S += new_TX_t0_in >= 61
	new_TX_t0_in += MM_in[1]

	new_TX_t0_mem0 = S.Task('new_TX_t0_mem0', length=1, delay_cost=1)
	S += new_TX_t0_mem0 >= 61
	new_TX_t0_mem0 += MAS_MEM[10]

	new_TX_t0_mem1 = S.Task('new_TX_t0_mem1', length=1, delay_cost=1)
	S += new_TX_t0_mem1 >= 61
	new_TX_t0_mem1 += MAS_MEM[5]

	t111 = S.Task('t111', length=2, delay_cost=1)
	S += t111 >= 61
	t111 += MAS[5]

	t120_in = S.Task('t120_in', length=1, delay_cost=1)
	S += t120_in >= 61
	t120_in += MAS_in[4]

	t120_mem0 = S.Task('t120_mem0', length=1, delay_cost=1)
	S += t120_mem0 >= 61
	t120_mem0 += MAS_MEM[4]

	t120_mem1 = S.Task('t120_mem1', length=1, delay_cost=1)
	S += t120_mem1 >= 61
	t120_mem1 += MAS_MEM[3]

	t14_t4 = S.Task('t14_t4', length=10, delay_cost=1)
	S += t14_t4 >= 61
	t14_t4 += MM[0]

	new_TX_t0 = S.Task('new_TX_t0', length=10, delay_cost=1)
	S += new_TX_t0 >= 62
	new_TX_t0 += MM[1]

	new_TX_t1_in = S.Task('new_TX_t1_in', length=1, delay_cost=1)
	S += new_TX_t1_in >= 62
	new_TX_t1_in += MM_in[0]

	new_TX_t1_mem0 = S.Task('new_TX_t1_mem0', length=1, delay_cost=1)
	S += new_TX_t1_mem0 >= 62
	new_TX_t1_mem0 += MAS_MEM[8]

	new_TX_t1_mem1 = S.Task('new_TX_t1_mem1', length=1, delay_cost=1)
	S += new_TX_t1_mem1 >= 62
	new_TX_t1_mem1 += MAS_MEM[11]

	t120 = S.Task('t120', length=2, delay_cost=1)
	S += t120 >= 62
	t120 += MAS[4]

	t121_in = S.Task('t121_in', length=1, delay_cost=1)
	S += t121_in >= 62
	t121_in += MAS_in[3]

	t121_mem0 = S.Task('t121_mem0', length=1, delay_cost=1)
	S += t121_mem0 >= 62
	t121_mem0 += MAS_MEM[10]

	t121_mem1 = S.Task('t121_mem1', length=1, delay_cost=1)
	S += t121_mem1 >= 62
	t121_mem1 += MAS_MEM[3]

	new_TX_t1 = S.Task('new_TX_t1', length=10, delay_cost=1)
	S += new_TX_t1 >= 63
	new_TX_t1 += MM[0]

	new_TX_t3_in = S.Task('new_TX_t3_in', length=1, delay_cost=1)
	S += new_TX_t3_in >= 63
	new_TX_t3_in += MAS_in[2]

	new_TX_t3_mem0 = S.Task('new_TX_t3_mem0', length=1, delay_cost=1)
	S += new_TX_t3_mem0 >= 63
	new_TX_t3_mem0 += MAS_MEM[4]

	new_TX_t3_mem1 = S.Task('new_TX_t3_mem1', length=1, delay_cost=1)
	S += new_TX_t3_mem1 >= 63
	new_TX_t3_mem1 += MAS_MEM[11]

	t121 = S.Task('t121', length=2, delay_cost=1)
	S += t121 >= 63
	t121 += MAS[3]

	t13_t0_in = S.Task('t13_t0_in', length=1, delay_cost=1)
	S += t13_t0_in >= 63
	t13_t0_in += MM_in[1]

	t13_t0_mem0 = S.Task('t13_t0_mem0', length=1, delay_cost=1)
	S += t13_t0_mem0 >= 63
	t13_t0_mem0 += MAS_MEM[6]

	t13_t0_mem1 = S.Task('t13_t0_mem1', length=1, delay_cost=1)
	S += t13_t0_mem1 >= 63
	t13_t0_mem1 += MAS_MEM[9]

	new_TX_t3 = S.Task('new_TX_t3', length=2, delay_cost=1)
	S += new_TX_t3 >= 64
	new_TX_t3 += MAS[2]

	t13_t0 = S.Task('t13_t0', length=10, delay_cost=1)
	S += t13_t0 >= 64
	t13_t0 += MM[1]

	t13_t1_in = S.Task('t13_t1_in', length=1, delay_cost=1)
	S += t13_t1_in >= 64
	t13_t1_in += MM_in[1]

	t13_t1_mem0 = S.Task('t13_t1_mem0', length=1, delay_cost=1)
	S += t13_t1_mem0 >= 64
	t13_t1_mem0 += MAS_MEM[8]

	t13_t1_mem1 = S.Task('t13_t1_mem1', length=1, delay_cost=1)
	S += t13_t1_mem1 >= 64
	t13_t1_mem1 += MAS_MEM[7]

	new_TX_t4_in = S.Task('new_TX_t4_in', length=1, delay_cost=1)
	S += new_TX_t4_in >= 65
	new_TX_t4_in += MM_in[0]

	new_TX_t4_mem0 = S.Task('new_TX_t4_mem0', length=1, delay_cost=1)
	S += new_TX_t4_mem0 >= 65
	new_TX_t4_mem0 += MAS_MEM[6]

	new_TX_t4_mem1 = S.Task('new_TX_t4_mem1', length=1, delay_cost=1)
	S += new_TX_t4_mem1 >= 65
	new_TX_t4_mem1 += MAS_MEM[5]

	new_TZ0_in = S.Task('new_TZ0_in', length=1, delay_cost=1)
	S += new_TZ0_in >= 65
	new_TZ0_in += MAS_in[4]

	new_TZ0_mem0 = S.Task('new_TZ0_mem0', length=1, delay_cost=1)
	S += new_TZ0_mem0 >= 65
	new_TZ0_mem0 += MM_MEM[0]

	new_TZ0_mem1 = S.Task('new_TZ0_mem1', length=1, delay_cost=1)
	S += new_TZ0_mem1 >= 65
	new_TZ0_mem1 += MM_MEM[1]

	t13_t1 = S.Task('t13_t1', length=10, delay_cost=1)
	S += t13_t1 >= 65
	t13_t1 += MM[1]

	t13_t3_in = S.Task('t13_t3_in', length=1, delay_cost=1)
	S += t13_t3_in >= 65
	t13_t3_in += MAS_in[3]

	t13_t3_mem0 = S.Task('t13_t3_mem0', length=1, delay_cost=1)
	S += t13_t3_mem0 >= 65
	t13_t3_mem0 += MAS_MEM[8]

	t13_t3_mem1 = S.Task('t13_t3_mem1', length=1, delay_cost=1)
	S += t13_t3_mem1 >= 65
	t13_t3_mem1 += MAS_MEM[7]

	new_TX_t4 = S.Task('new_TX_t4', length=10, delay_cost=1)
	S += new_TX_t4 >= 66
	new_TX_t4 += MM[0]

	new_TZ0 = S.Task('new_TZ0', length=2, delay_cost=1)
	S += new_TZ0 >= 66
	new_TZ0 += MAS[4]

	new_TZ_t5_in = S.Task('new_TZ_t5_in', length=1, delay_cost=1)
	S += new_TZ_t5_in >= 66
	new_TZ_t5_in += MAS_in[1]

	new_TZ_t5_mem0 = S.Task('new_TZ_t5_mem0', length=1, delay_cost=1)
	S += new_TZ_t5_mem0 >= 66
	new_TZ_t5_mem0 += MM_MEM[0]

	new_TZ_t5_mem1 = S.Task('new_TZ_t5_mem1', length=1, delay_cost=1)
	S += new_TZ_t5_mem1 >= 66
	new_TZ_t5_mem1 += MM_MEM[1]

	t13_t3 = S.Task('t13_t3', length=2, delay_cost=1)
	S += t13_t3 >= 66
	t13_t3 += MAS[3]

	new_TZ_t5 = S.Task('new_TZ_t5', length=2, delay_cost=1)
	S += new_TZ_t5 >= 67
	new_TZ_t5 += MAS[1]

	t13_t4_in = S.Task('t13_t4_in', length=1, delay_cost=1)
	S += t13_t4_in >= 67
	t13_t4_in += MM_in[1]

	t13_t4_mem0 = S.Task('t13_t4_mem0', length=1, delay_cost=1)
	S += t13_t4_mem0 >= 67
	t13_t4_mem0 += MAS_MEM[10]

	t13_t4_mem1 = S.Task('t13_t4_mem1', length=1, delay_cost=1)
	S += t13_t4_mem1 >= 67
	t13_t4_mem1 += MAS_MEM[7]

	t140_in = S.Task('t140_in', length=1, delay_cost=1)
	S += t140_in >= 67
	t140_in += MAS_in[2]

	t140_mem0 = S.Task('t140_mem0', length=1, delay_cost=1)
	S += t140_mem0 >= 67
	t140_mem0 += MM_MEM[2]

	t140_mem1 = S.Task('t140_mem1', length=1, delay_cost=1)
	S += t140_mem1 >= 67
	t140_mem1 += MM_MEM[1]

	new_TZ0_w = S.Task('new_TZ0_w', length=1, delay_cost=1)
	S += new_TZ0_w >= 68
	new_TZ0_w += MAIN_MEM_w

	new_TZ1_in = S.Task('new_TZ1_in', length=1, delay_cost=1)
	S += new_TZ1_in >= 68
	new_TZ1_in += MAS_in[5]

	new_TZ1_mem0 = S.Task('new_TZ1_mem0', length=1, delay_cost=1)
	S += new_TZ1_mem0 >= 68
	new_TZ1_mem0 += MM_MEM[0]

	new_TZ1_mem1 = S.Task('new_TZ1_mem1', length=1, delay_cost=1)
	S += new_TZ1_mem1 >= 68
	new_TZ1_mem1 += MAS_MEM[3]

	t13_t4 = S.Task('t13_t4', length=10, delay_cost=1)
	S += t13_t4 >= 68
	t13_t4 += MM[1]

	t140 = S.Task('t140', length=2, delay_cost=1)
	S += t140 >= 68
	t140 += MAS[2]

	t14_t5_in = S.Task('t14_t5_in', length=1, delay_cost=1)
	S += t14_t5_in >= 68
	t14_t5_in += MAS_in[4]

	t14_t5_mem0 = S.Task('t14_t5_mem0', length=1, delay_cost=1)
	S += t14_t5_mem0 >= 68
	t14_t5_mem0 += MM_MEM[2]

	t14_t5_mem1 = S.Task('t14_t5_mem1', length=1, delay_cost=1)
	S += t14_t5_mem1 >= 68
	t14_t5_mem1 += MM_MEM[1]

	new_TZ1 = S.Task('new_TZ1', length=2, delay_cost=1)
	S += new_TZ1 >= 69
	new_TZ1 += MAS[5]

	t14_t5 = S.Task('t14_t5', length=2, delay_cost=1)
	S += t14_t5 >= 69
	t14_t5 += MAS[4]

	t141_in = S.Task('t141_in', length=1, delay_cost=1)
	S += t141_in >= 70
	t141_in += MAS_in[2]

	t141_mem0 = S.Task('t141_mem0', length=1, delay_cost=1)
	S += t141_mem0 >= 70
	t141_mem0 += MM_MEM[0]

	t141_mem1 = S.Task('t141_mem1', length=1, delay_cost=1)
	S += t141_mem1 >= 70
	t141_mem1 += MAS_MEM[9]

	new_TZ1_w = S.Task('new_TZ1_w', length=1, delay_cost=1)
	S += new_TZ1_w >= 71
	new_TZ1_w += MAIN_MEM_w

	t141 = S.Task('t141', length=2, delay_cost=1)
	S += t141 >= 71
	t141 += MAS[2]

	new_TX0_in = S.Task('new_TX0_in', length=1, delay_cost=1)
	S += new_TX0_in >= 72
	new_TX0_in += MAS_in[2]

	new_TX0_mem0 = S.Task('new_TX0_mem0', length=1, delay_cost=1)
	S += new_TX0_mem0 >= 72
	new_TX0_mem0 += MM_MEM[2]

	new_TX0_mem1 = S.Task('new_TX0_mem1', length=1, delay_cost=1)
	S += new_TX0_mem1 >= 72
	new_TX0_mem1 += MM_MEM[1]

	new_TX0 = S.Task('new_TX0', length=2, delay_cost=1)
	S += new_TX0 >= 73
	new_TX0 += MAS[2]

	new_TX_t5_in = S.Task('new_TX_t5_in', length=1, delay_cost=1)
	S += new_TX_t5_in >= 73
	new_TX_t5_in += MAS_in[5]

	new_TX_t5_mem0 = S.Task('new_TX_t5_mem0', length=1, delay_cost=1)
	S += new_TX_t5_mem0 >= 73
	new_TX_t5_mem0 += MM_MEM[2]

	new_TX_t5_mem1 = S.Task('new_TX_t5_mem1', length=1, delay_cost=1)
	S += new_TX_t5_mem1 >= 73
	new_TX_t5_mem1 += MM_MEM[1]

	new_TX_t5 = S.Task('new_TX_t5', length=2, delay_cost=1)
	S += new_TX_t5 >= 74
	new_TX_t5 += MAS[5]

	t130_in = S.Task('t130_in', length=1, delay_cost=1)
	S += t130_in >= 74
	t130_in += MAS_in[5]

	t130_mem0 = S.Task('t130_mem0', length=1, delay_cost=1)
	S += t130_mem0 >= 74
	t130_mem0 += MM_MEM[2]

	t130_mem1 = S.Task('t130_mem1', length=1, delay_cost=1)
	S += t130_mem1 >= 74
	t130_mem1 += MM_MEM[3]

	new_TX0_w = S.Task('new_TX0_w', length=1, delay_cost=1)
	S += new_TX0_w >= 75
	new_TX0_w += MAIN_MEM_w

	new_TX1_in = S.Task('new_TX1_in', length=1, delay_cost=1)
	S += new_TX1_in >= 75
	new_TX1_in += MAS_in[5]

	new_TX1_mem0 = S.Task('new_TX1_mem0', length=1, delay_cost=1)
	S += new_TX1_mem0 >= 75
	new_TX1_mem0 += MM_MEM[0]

	new_TX1_mem1 = S.Task('new_TX1_mem1', length=1, delay_cost=1)
	S += new_TX1_mem1 >= 75
	new_TX1_mem1 += MAS_MEM[11]

	t130 = S.Task('t130', length=2, delay_cost=1)
	S += t130 >= 75
	t130 += MAS[5]

	t13_t5_in = S.Task('t13_t5_in', length=1, delay_cost=1)
	S += t13_t5_in >= 75
	t13_t5_in += MAS_in[3]

	t13_t5_mem0 = S.Task('t13_t5_mem0', length=1, delay_cost=1)
	S += t13_t5_mem0 >= 75
	t13_t5_mem0 += MM_MEM[2]

	t13_t5_mem1 = S.Task('t13_t5_mem1', length=1, delay_cost=1)
	S += t13_t5_mem1 >= 75
	t13_t5_mem1 += MM_MEM[3]

	new_TX1 = S.Task('new_TX1', length=2, delay_cost=1)
	S += new_TX1 >= 76
	new_TX1 += MAS[5]

	t13_t5 = S.Task('t13_t5', length=2, delay_cost=1)
	S += t13_t5 >= 76
	t13_t5 += MAS[3]

	t150_in = S.Task('t150_in', length=1, delay_cost=1)
	S += t150_in >= 76
	t150_in += MAS_in[0]

	t150_mem0 = S.Task('t150_mem0', length=1, delay_cost=1)
	S += t150_mem0 >= 76
	t150_mem0 += MAS_MEM[10]

	t150_mem1 = S.Task('t150_mem1', length=1, delay_cost=1)
	S += t150_mem1 >= 76
	t150_mem1 += MAS_MEM[5]

	t131_in = S.Task('t131_in', length=1, delay_cost=1)
	S += t131_in >= 77
	t131_in += MAS_in[2]

	t131_mem0 = S.Task('t131_mem0', length=1, delay_cost=1)
	S += t131_mem0 >= 77
	t131_mem0 += MM_MEM[2]

	t131_mem1 = S.Task('t131_mem1', length=1, delay_cost=1)
	S += t131_mem1 >= 77
	t131_mem1 += MAS_MEM[7]

	t150 = S.Task('t150', length=2, delay_cost=1)
	S += t150 >= 77
	t150 += MAS[0]

	new_TX1_w = S.Task('new_TX1_w', length=1, delay_cost=1)
	S += new_TX1_w >= 78
	new_TX1_w += MAIN_MEM_w

	t131 = S.Task('t131', length=2, delay_cost=1)
	S += t131 >= 78
	t131 += MAS[2]


	# new tasks
	t151 = S.Task('t151', length=2, delay_cost=1)
	t151 += alt(MAS)
	t151_in = S.Task('t151_in', length=1, delay_cost=1)
	t151_in += alt(MAS_in)
	S += t151_in*MAS_in[0]<=t151*MAS[0]

	S += t151_in*MAS_in[1]<=t151*MAS[1]

	S += t151_in*MAS_in[2]<=t151*MAS[2]

	S += t151_in*MAS_in[3]<=t151*MAS[3]

	S += t151_in*MAS_in[4]<=t151*MAS[4]

	S += t151_in*MAS_in[5]<=t151*MAS[5]

	t151_mem0 = S.Task('t151_mem0', length=1, delay_cost=1)
	t151_mem0 += MAS_MEM[4]
	S += 79 < t151_mem0
	S += t151_mem0 <= t151

	t151_mem1 = S.Task('t151_mem1', length=1, delay_cost=1)
	t151_mem1 += MAS_MEM[5]
	S += 72 < t151_mem1
	S += t151_mem1 <= t151

	new_TY0 = S.Task('new_TY0', length=2, delay_cost=1)
	new_TY0 += alt(MAS)
	new_TY0_in = S.Task('new_TY0_in', length=1, delay_cost=1)
	new_TY0_in += alt(MAS_in)
	S += new_TY0_in*MAS_in[0]<=new_TY0*MAS[0]

	S += new_TY0_in*MAS_in[1]<=new_TY0*MAS[1]

	S += new_TY0_in*MAS_in[2]<=new_TY0*MAS[2]

	S += new_TY0_in*MAS_in[3]<=new_TY0*MAS[3]

	S += new_TY0_in*MAS_in[4]<=new_TY0*MAS[4]

	S += new_TY0_in*MAS_in[5]<=new_TY0*MAS[5]

	S += 53<new_TY0

	new_TY0_w = S.Task('new_TY0_w', length=1, delay_cost=1)
	new_TY0_w += alt(MAIN_MEM_w)
	S += new_TY0 <= new_TY0_w

	new_TY0_mem0 = S.Task('new_TY0_mem0', length=1, delay_cost=1)
	new_TY0_mem0 += MAIN_MEM_r[0]
	S += new_TY0_mem0 <= new_TY0

	new_TY0_mem1 = S.Task('new_TY0_mem1', length=1, delay_cost=1)
	new_TY0_mem1 += MAS_MEM[1]
	S += 78 < new_TY0_mem1
	S += new_TY0_mem1 <= new_TY0

	new_TY1 = S.Task('new_TY1', length=2, delay_cost=1)
	new_TY1 += alt(MAS)
	new_TY1_in = S.Task('new_TY1_in', length=1, delay_cost=1)
	new_TY1_in += alt(MAS_in)
	S += new_TY1_in*MAS_in[0]<=new_TY1*MAS[0]

	S += new_TY1_in*MAS_in[1]<=new_TY1*MAS[1]

	S += new_TY1_in*MAS_in[2]<=new_TY1*MAS[2]

	S += new_TY1_in*MAS_in[3]<=new_TY1*MAS[3]

	S += new_TY1_in*MAS_in[4]<=new_TY1*MAS[4]

	S += new_TY1_in*MAS_in[5]<=new_TY1*MAS[5]

	S += 58<new_TY1

	new_TY1_w = S.Task('new_TY1_w', length=1, delay_cost=1)
	new_TY1_w += alt(MAIN_MEM_w)
	S += new_TY1 <= new_TY1_w

	new_TY1_mem0 = S.Task('new_TY1_mem0', length=1, delay_cost=1)
	new_TY1_mem0 += MAIN_MEM_r[0]
	S += new_TY1_mem0 <= new_TY1

	new_TY1_mem1 = S.Task('new_TY1_mem1', length=1, delay_cost=1)
	new_TY1_mem1 += alt(MAS_MEM)
	S += (t151*MAS[0])-1 < new_TY1_mem1*MAS_MEM[1]
	S += (t151*MAS[1])-1 < new_TY1_mem1*MAS_MEM[3]
	S += (t151*MAS[2])-1 < new_TY1_mem1*MAS_MEM[5]
	S += (t151*MAS[3])-1 < new_TY1_mem1*MAS_MEM[7]
	S += (t151*MAS[4])-1 < new_TY1_mem1*MAS_MEM[9]
	S += (t151*MAS[5])-1 < new_TY1_mem1*MAS_MEM[11]
	S += new_TY1_mem1 <= new_TY1

	solvers.mip.solve(S,msg=1,kind='CPLEX',ratio_gap=1.01)

	solution = [['hoge']*len(S.solution()[1]) for i in range(len(S.solution()))]
	for i in range(len(S.solution())):
		for j in range(len(S.solution()[i])):
			solution[i][j]=str(S.solution()[i][j])
	print(solution)

	cycles = int(solution[-1][3])

	pic_file_name = "/mnt/rose/usr1/fukuda/ABE/multiRAM_multiMAS_16mux/scheduling_result/stage10MM2_stage2MAS6/EP2_ADD_w_EVAL/schedule3.png"
	if(S.solution() != []):
		plotters.matplotlib.plot(S,img_filename=pic_file_name, show_task_labels=False, fig_size=(cycles*0.25+3, 8))

	return solution
